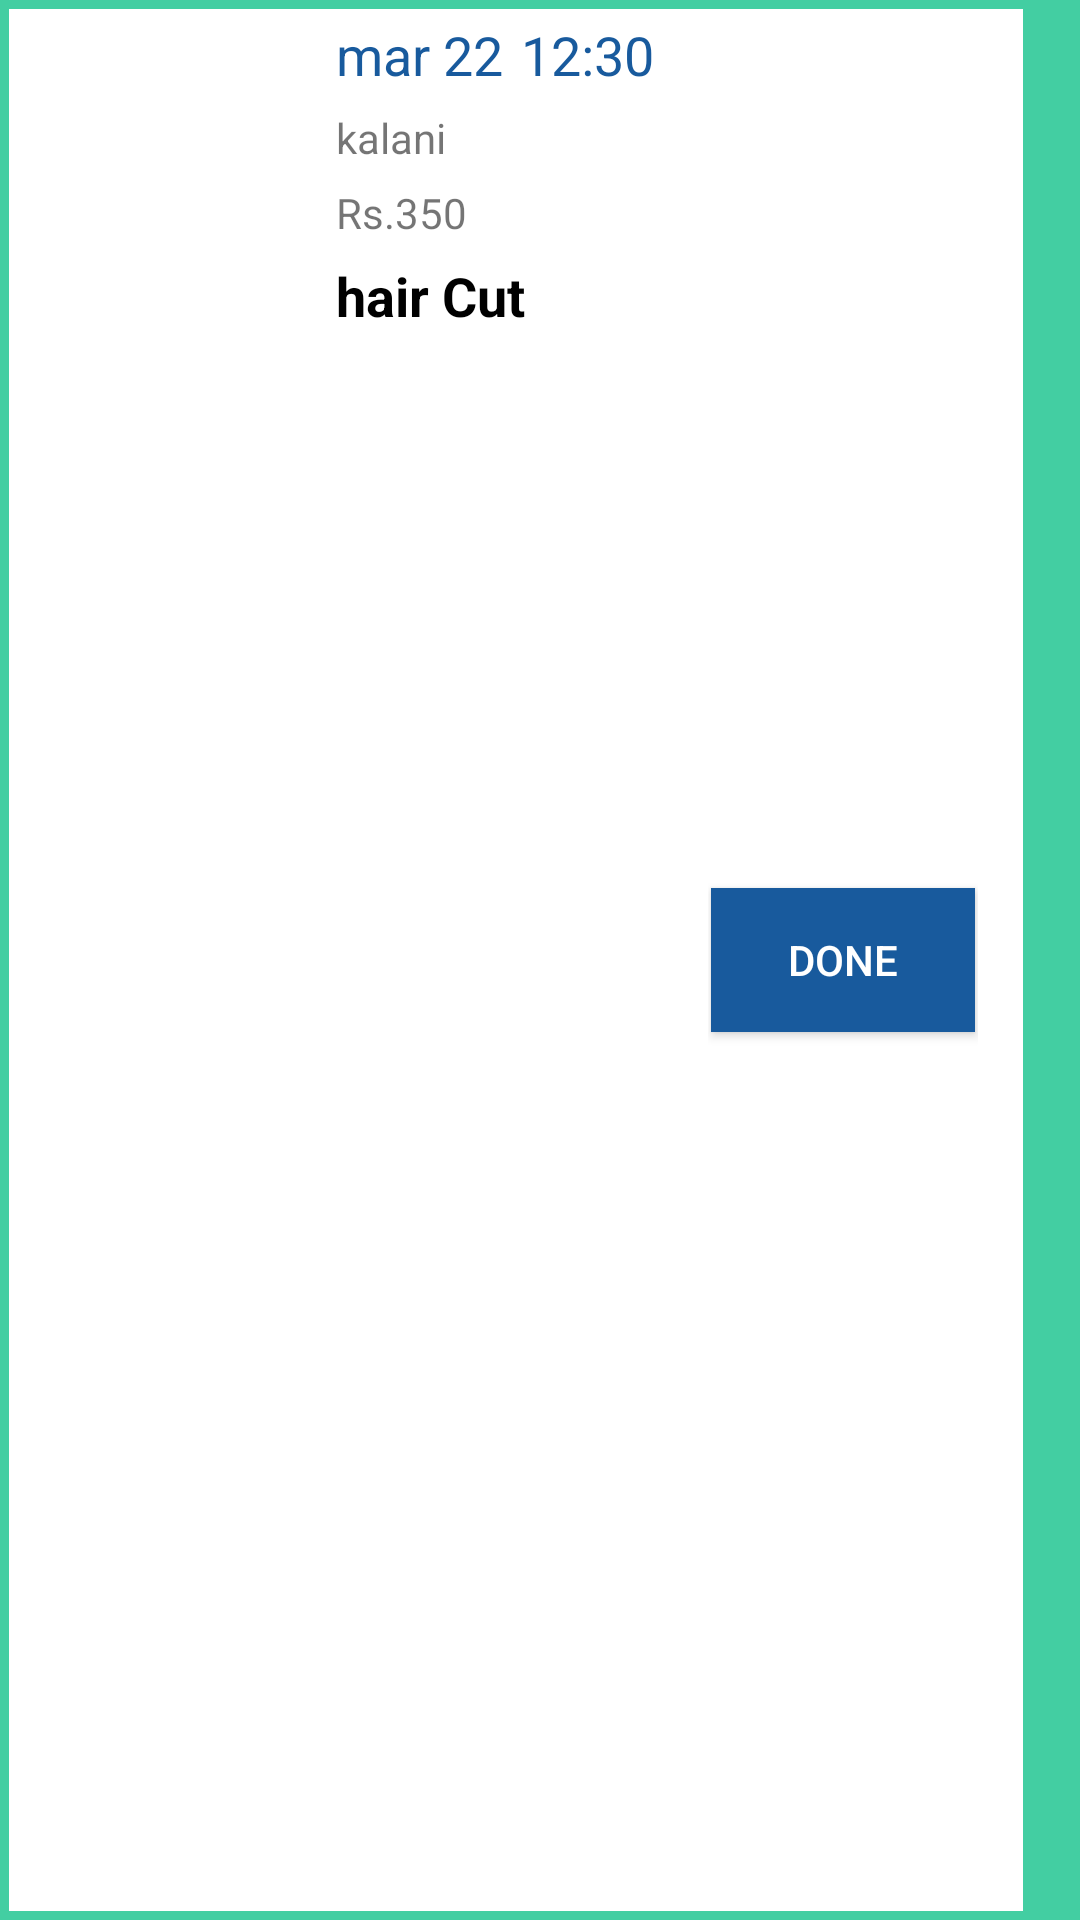

Write the Android layout XML for this screen, with the resource values it uses.
<!-- AndroidManifest.xml: application theme Theme.MyProjectSalonApp10 -->
<!-- res/layout/app_accept_list_item.xml -->
<?xml version="1.0" encoding="utf-8"?>
<LinearLayout xmlns:android="http://schemas.android.com/apk/res/android"
    xmlns:app="http://schemas.android.com/apk/res-auto"
    android:layout_width="wrap_content"
    android:layout_height="wrap_content"
    android:background="@color/gradient02"
    android:orientation="horizontal">

    <LinearLayout
        android:layout_width="wrap_content"
        android:layout_height="match_parent"
        android:layout_margin="3dp"
        android:background="@color/white"
        android:orientation="horizontal">

        <ImageView
            android:id="@+id/app_acc_img"
            android:layout_width="100dp"
            android:layout_height="100dp"
            android:layout_margin="3dp"
            app:srcCompat="@drawable/add_photo_icon" />

        <LinearLayout
            android:layout_width="wrap_content"
            android:layout_height="wrap_content"
            android:orientation="vertical">

            <LinearLayout
                android:layout_width="wrap_content"
                android:layout_height="wrap_content"
                android:orientation="horizontal">

                <TextView
                    android:id="@+id/app_acc_date"
                    android:layout_width="wrap_content"
                    android:layout_height="wrap_content"
                    android:layout_margin="3dp"
                    android:layout_weight="1"
                    android:text="mar 22"
                    android:textColor="@color/gradient01"
                    android:textSize="18sp" />

                <TextView
                    android:id="@+id/app_acc_time"
                    android:layout_width="wrap_content"
                    android:layout_height="wrap_content"
                    android:layout_margin="3dp"
                    android:layout_weight="1"
                    android:text="12:30"
                    android:textColor="@color/gradient01"
                    android:textSize="18sp" />
            </LinearLayout>

            <TextView
                android:id="@+id/app_acc_customer_name"
                android:layout_width="wrap_content"
                android:layout_height="wrap_content"
                android:layout_margin="3dp"
                android:text="kalani" />

            <TextView
                android:id="@+id/app_acc_price"
                android:layout_width="wrap_content"
                android:layout_height="wrap_content"
                android:layout_margin="3dp"
                android:text="Rs.350" />

            <TextView
                android:id="@+id/app_acc_name"
                android:layout_width="wrap_content"
                android:layout_height="wrap_content"
                android:layout_margin="3dp"
                android:text="hair Cut"
                android:textColor="@color/black"
                android:textSize="18sp"
                android:textStyle="bold" />

        </LinearLayout>

        <LinearLayout
            android:layout_width="90dp"
            android:layout_height="match_parent"
            android:layout_margin="15dp"
            android:gravity="center"
            android:orientation="vertical">

            <Button
                android:id="@+id/app_acc_done_btn"
                android:layout_width="wrap_content"
                android:layout_height="wrap_content"
                android:background="@color/gradient01"
                android:text="Done"
                android:textColor="@color/white" />
        </LinearLayout>
    </LinearLayout>

</LinearLayout>
<!-- resources referenced by this layout -->
<resources>
  <color name="black">#FF000000</color>
  <color name="gradient01">#185a9d</color>
  <color name="gradient02">#43cea2</color>
  <color name="white">#FFFFFFFF</color>
  <style name="Theme.MyProjectSalonApp10" parent="Theme.AppCompat.DayNight.NoActionBar">
          
          <item name="colorPrimary">@color/purple_500</item>
          <item name="colorPrimaryVariant">@color/purple_700</item>
          <item name="colorOnPrimary">@color/white</item>
          
          <item name="colorSecondary">@color/teal_200</item>
          <item name="colorSecondaryVariant">@color/teal_700</item>
          <item name="colorOnSecondary">@color/black</item>
          
          <item name="android:statusBarColor" tools:targetApi="l">?attr/colorPrimaryVariant</item>
          
      </style>
  <color name="purple_500">#FF6200EE</color>
  <color name="purple_700">#FF3700B3</color>
  <color name="teal_200">#FF03DAC5</color>
  <color name="teal_700">#FF018786</color>
</resources>
